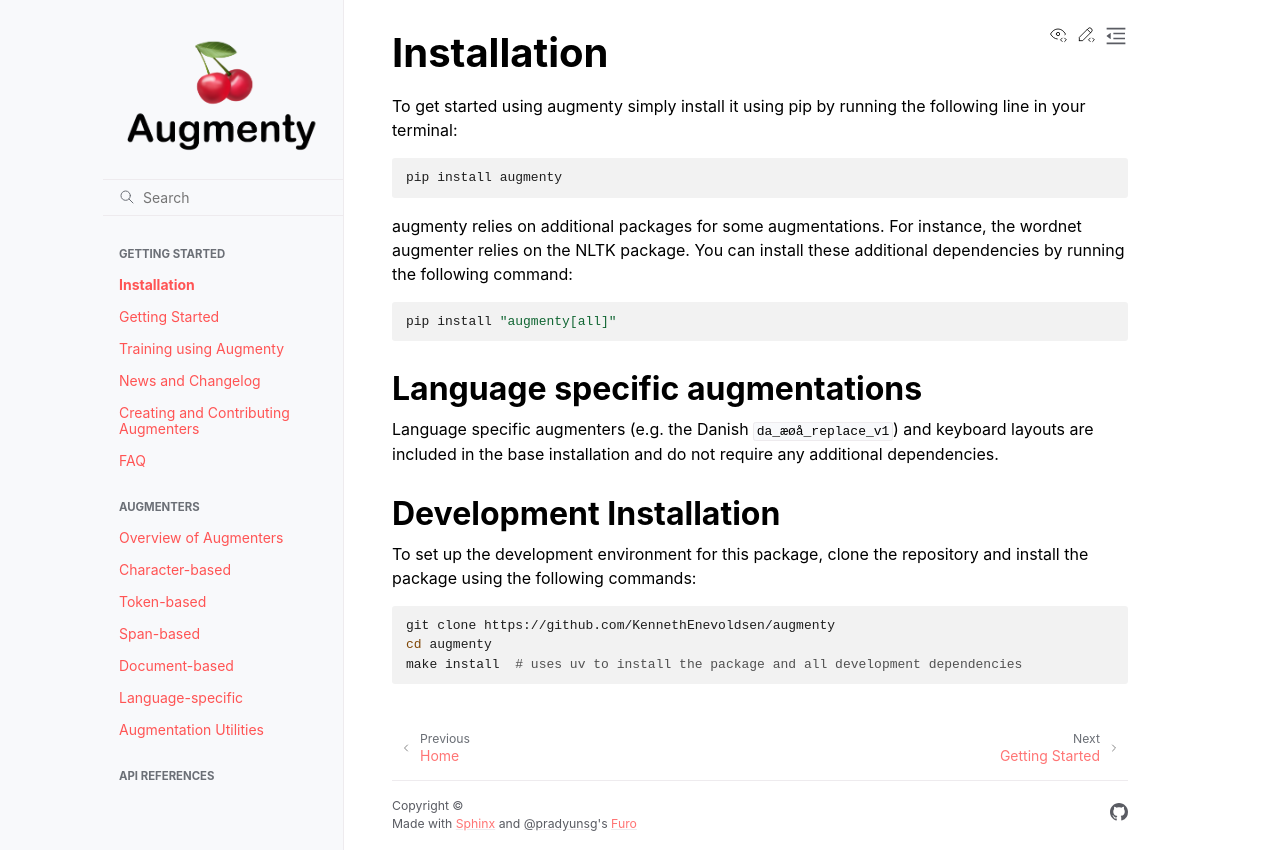

repository: KennethEnevoldsen/augmenty · page: installation.html · generator: sphinx

# Installation

To get started using augmenty simply install it using pip by running the following line in your terminal:

```bash
pip install augmenty
```

augmenty relies on additional packages for some augmentations. For instance, the wordnet augmenter relies on the NLTK package.
You can install these additional dependencies by running the following command:

```bash
pip install "augmenty[all]"
```

## Language specific augmentations

Language specific augmenters (e.g. the Danish `da_æøå_replace_v1`) and keyboard layouts are included in the
base installation and do not require any additional dependencies.

## Development Installation

To set up the development environment for this package, clone the repository and install the
package using the following commands:

```bash
git clone https://github.com/KennethEnevoldsen/augmenty
cd augmenty
make install  # uses uv to install the package and all development dependencies
```
